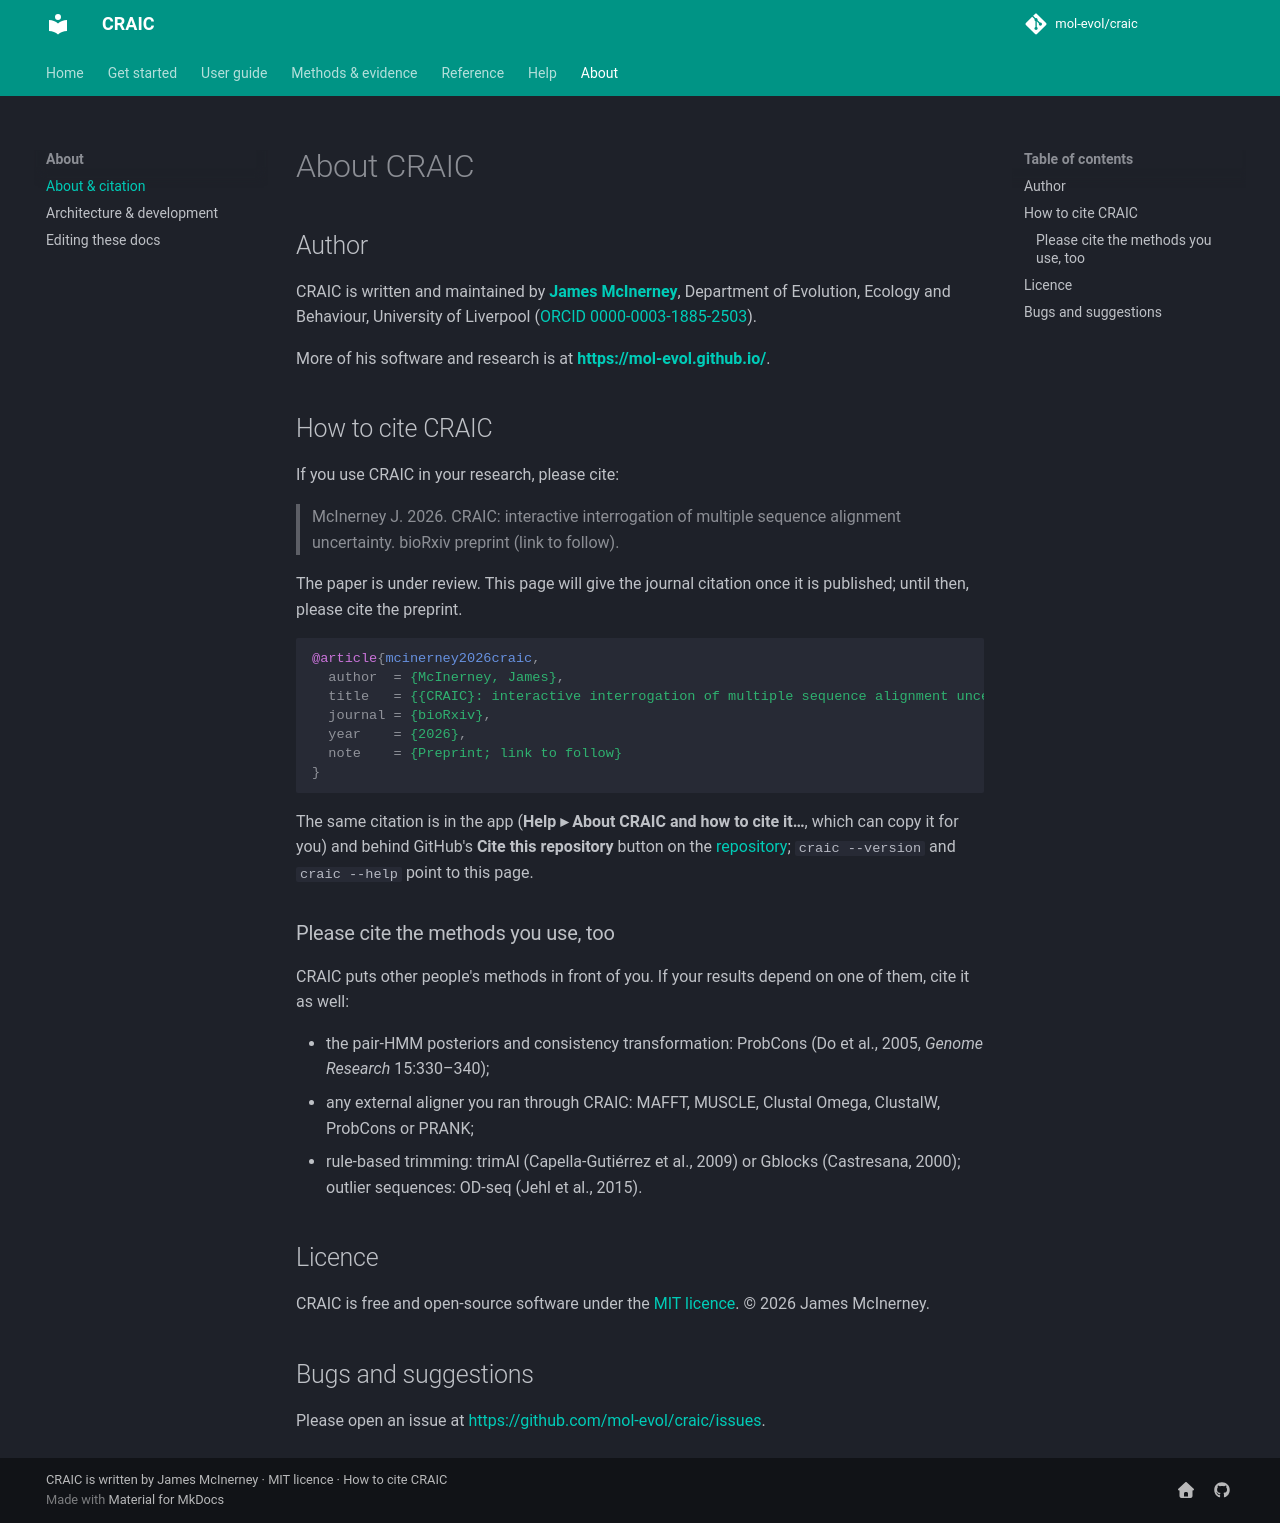

repository: mol-evol/CRAIC · page: about/index.html · generator: mkdocs

# About CRAIC

## Author

CRAIC is written and maintained by **[James McInerney](https://mol-evol.github.io/)**,
Department of Evolution, Ecology and Behaviour, University of Liverpool
([ORCID 0000-0003-1885-2503](https://orcid.org/0000-0003-1885-2503)).

More of his software and research is at **<https://mol-evol.github.io/>**.

## How to cite CRAIC

If you use CRAIC in your research, please cite:

> McInerney J. 2026. CRAIC: interactive interrogation of multiple sequence alignment
> uncertainty. bioRxiv preprint (link to follow).

The paper is under review. This page will give the journal citation once it is
published; until then, please cite the preprint.

```bibtex
@article{mcinerney2026craic,
  author  = {McInerney, James},
  title   = {{CRAIC}: interactive interrogation of multiple sequence alignment uncertainty},
  journal = {bioRxiv},
  year    = {2026},
  note    = {Preprint; link to follow}
}
```

The same citation is in the app (**Help ▸ About CRAIC and how to cite it…**, which can
copy it for you) and behind GitHub's **Cite this repository** button on the
[repository](https://github.com/mol-evol/craic); `craic --version` and `craic --help`
point to this page.

### Please cite the methods you use, too

CRAIC puts other people's methods in front of you. If your results depend on one of
them, cite it as well:

- the pair-HMM posteriors and consistency transformation: ProbCons (Do et al., 2005,
  *Genome Research* 15:330–340);
- any external aligner you ran through CRAIC: MAFFT, MUSCLE, Clustal Omega, ClustalW,
  ProbCons or PRANK;
- rule-based trimming: trimAl (Capella-Gutiérrez et al., 2009) or Gblocks (Castresana,
  2000); outlier sequences: OD-seq (Jehl et al., 2015).

## Licence

CRAIC is free and open-source software under the
[MIT licence](https://github.com/mol-evol/craic/blob/main/LICENSE). © 2026 James McInerney.

## Bugs and suggestions

Please open an issue at <https://github.com/mol-evol/craic/issues>.
